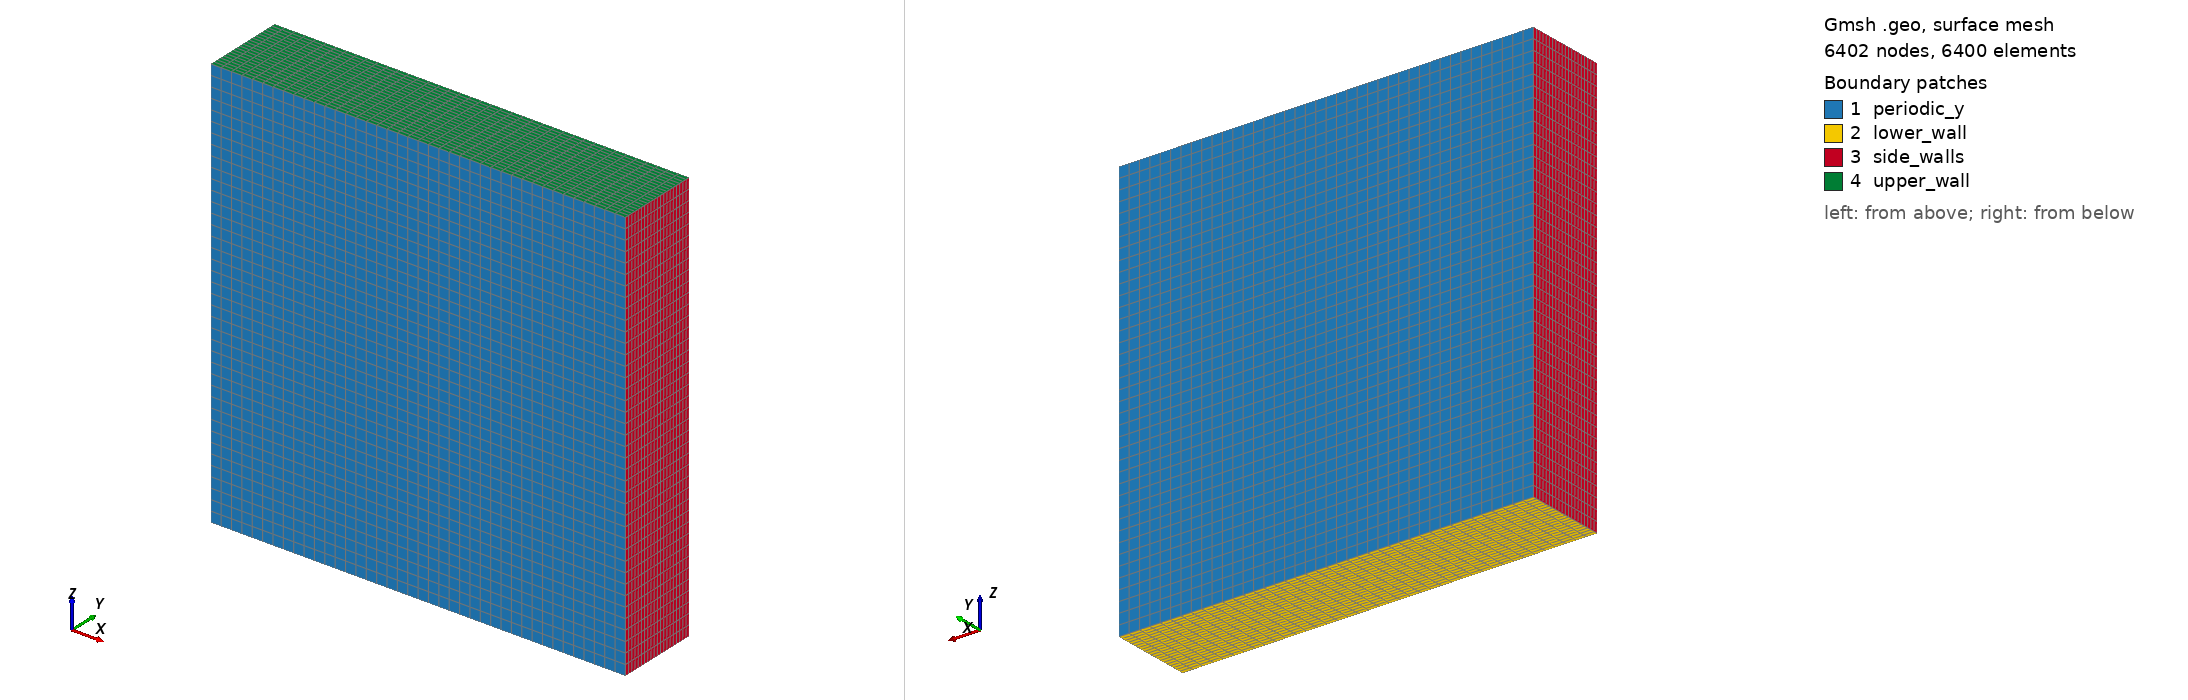

Gmsh geometry script, surface-meshed: 6402 nodes, 6400 surface elements. Boundary patches (legend numbers): 1 periodic_y, 2 lower_wall, 3 side_walls, 4 upper_wall. Left view from above one corner, right view from below the opposite corner. Legend entries are the model's physical surfaces. The drawing asked Gmsh for element sizes between 1% and 20% of the model's largest extent; the script's own settings can give other sizes.

=== bubble.geo (drawn) ===
A  = 1.0;  // length and height of the cavity
B  = 0.2;  // width of the cavity
NA = 40;    // resolution in length and height
NB = 20;    // resolution in width (periodic direction)

// Define points
Point(1) = {-0.5*A, 0, -0.5*A};  Point(2) = {A*0.5, 0, -0.5*A};
Point(3) = {A*0.5, 0, A*0.5};  Point(4) = {-0.5*A, 0, 0.5*A};

// Define lines
Line(1) = {1, 2};  Line(2) = {2, 3};
Line(3) = {3, 4};  Line(4) = {4, 1};

// Define front surface
Curve Loop(1) = {1, 2, 3, 4};  Plane Surface(1) = {1};

// Set lines to transfinite
// (+1 is because GMSH expects number of points here)
Transfinite Curve {1, 2, 3, 4} = NA+1  Using Bump  1.0;

// Set surface to be transfinite and quadrilateral (comment for tetrahedrals)
Transfinite Surface {1} = {1, 2, 3, 4};  Recombine Surface {1};

// Expand in spanwise direction
Extrude {0, B, 0} {Surface{1}; Layers {NB}; Recombine;}

// Define boundary conditions
Physical Surface("upper_wall", 27) = {21};
Physical Surface("side_walls", 28) = {25, 17};
Physical Surface("lower_wall", 29) = {13};
Physical Surface("periodic_y", 30) = {1, 26};

// Define volume condition
Physical Volume("fluid", 31) = {1};
